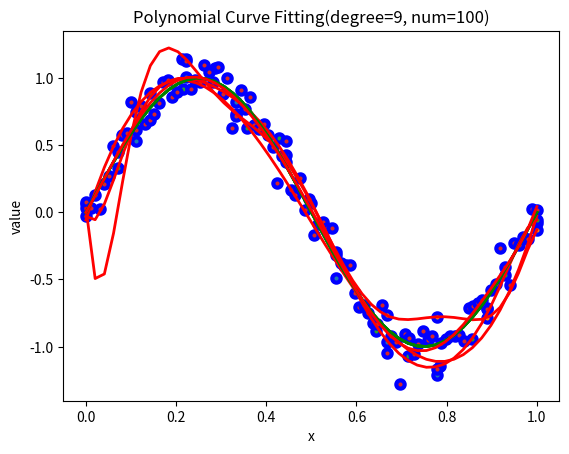

Reproduce this figure in Python.
#!/usr/bin/python
# -*- coding: utf-8 -*-
import numpy as np
import matplotlib.pyplot as plt


def main(degree, num):
    x = np.linspace(0, 1)
    plt.plot(x, np.sin(2 * np.pi * x), 'g', linewidth=2)
    gaussian = np.random.normal(0, 0.1, num)
    rx = np.linspace(0, 1, num)
    ry = np.sin(2 * np.pi * rx) + gaussian
    plt.scatter(rx, ry, edgecolors='b', marker='o', linewidths=3)
    rz = np.polyfit(rx, ry, degree)
    rt = 0
    i = 0
    while i < rz.__len__():
        rt += rz[i] * x ** (rz.__len__() - 1 - i)
        i += 1
    plt.plot(x, rt, 'r', linewidth=2)
    plt.title('Polynomial Curve Fitting(degree=' + str(degree) + ', num=' + str(num) + ')')
    plt.xlabel('x')
    plt.ylabel('value')
    plt.show()

if __name__ == '__main__':
    main(3, 10)
    main(9, 10)
    main(9, 15)
    main(9, 100)
